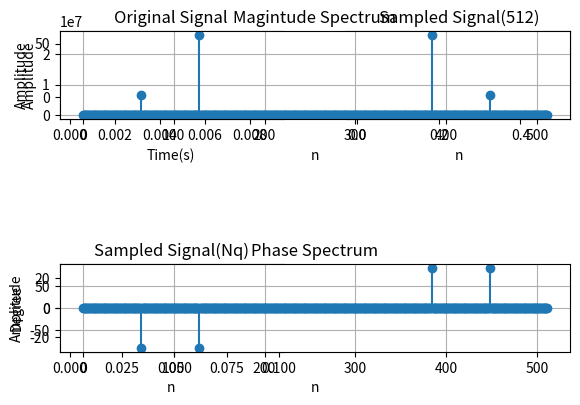

Python code for this plot:
import numpy as np
import matplotlib.pyplot as plt
import cmath as cm
import math

N = 512
Fs = 320

def signal(t):
    # return np.sin(2 * np.pi * 1000 * t) + 0.5 * np.sin(2 * np.pi * 2000 * t + (3 * np.pi)/4)
    component1 = 10*np.sin(2*np.pi*40*t)
    component2 = 20*np.sin(2*np.pi*80*t)
    component3 = 40*np.sin(2*np.pi*160*t)
    return component1+component2+component3


def DFT():
    X = np.zeros(N, dtype=complex)
    for k in range(N):
        for n in range(N):
            X[k] += signal(n/Fs)*np.exp(-2j*np.pi*n*k/N)
    return X


def phase(complex):
    # return cm.phase(round(complex.real) + round(complex.imag) * 1j)
    real = round(complex.real)
    imag = round(complex.imag)
    angle = cm.phase(real + imag * 1j)
    angle = np.degrees(angle)
    return angle


plt.subplot(2, 2, 1)
t = np.arange(0, 0.01, 0.001)
x = signal(t)
plt.plot(t, x)
plt.title("Original Signal")
plt.xlabel("Time(s)")
plt.ylabel("Amplitude")
plt.grid()

# Sampling
t = np.arange(0, 0.5, 1/N)
x = signal(t)
plt.subplot(2, 2, 2)
plt.stem(t, x, basefmt="")
plt.title("Sampled Signal(512)")
plt.xlabel("n")
plt.ylabel("Amplitude")
plt.grid()


t = np.arange(0, 0.1, 1/Fs)
x = signal(t)
plt.subplot(2, 2, 3)
plt.plot(t, x, '-r')
plt.stem(t, x, basefmt="")
plt.title("Sampled Signal(Nq)")
plt.xlabel("n")
plt.ylabel("Amplitude")
plt.grid()

plt.tight_layout()
plt.show()

X = DFT()

plt.subplot(2, 1, 1)
plt.stem(np.abs(X)**2, basefmt="")
plt.title("Magintude Spectrum")
plt.xlabel("n")
plt.ylabel("Amplitude")
plt.grid()

Phase = [phase(num) for num in X]
plt.subplot(2, 1, 2)
plt.stem(Phase, basefmt="")
plt.title("Phase Spectrum")
plt.xlabel("n")
plt.ylabel("Degree")
plt.grid()


plt.tight_layout()
plt.show()
